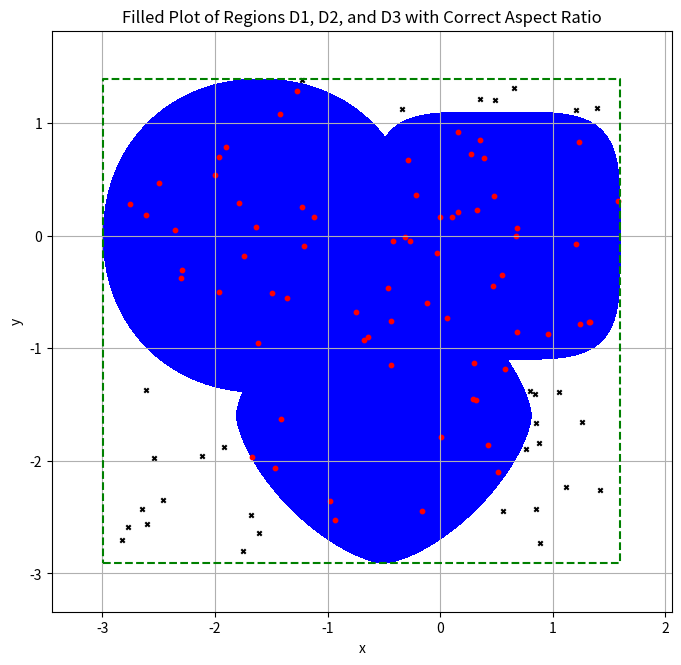

Reproduce this figure in Python.
import numpy as np
import matplotlib.pyplot as plt
from typing import List, Tuple, Type
from dataclasses import dataclass

from numpy import ndarray


class Region(object):

    def __init__(self, xi: float, yi: float, pi: float, ci: float):
        self.xi = xi
        self.yi = yi
        self.pi = pi
        self.ci = ci


@dataclass
class MCResult:
    m: int
    N: int
    m_N: float
    S0: float
    D_eta: float
    accuracy_of_p_epsilon: float
    abs_accuracy_of_S0: float
    rel_accuracy_of_S0: float
    CI: Tuple
    fall_points: np.ndarray


class MonterCarloSolution(object):

    def __init__(self, regions: List[Region]):
        self.regions = regions
        self.R = self.calculate_R()
        self.S = self.calculate_R_area()

    def fitting(self, max_N: int = 100, confidence=None) -> List[MCResult]:
        results = list()
        for N in range(1, max_N + 1):
            results.append(self.calculate(N, confidence))

        return results

    def calculate(self, N: int = 10, confidence: str = "95%") -> MCResult:
        gen_points = self.generating_random_points(self.R, N)
        fall_points, m = self.find_fall_is_points_in_regions(self.regions, gen_points)
        m_N = m / N
        S0 = m_N * self.S
        D_eta = self.calculate_D_eta(m_N)
        epsilon = self.calculate_accuracy_of_p_epsilon(D_eta, N, confidence)
        abs_accuracy = self.calculate_abs_accuracy_of_S(epsilon, self.S)
        rel_accuracy = self.calculate_rel_accuracy_of_S0(abs_accuracy, S0)
        CI = (S0 - abs_accuracy, S0 + abs_accuracy)

        return MCResult(m=int(m), N=N, m_N=m_N, S0=S0, D_eta=D_eta, accuracy_of_p_epsilon=epsilon,
                        abs_accuracy_of_S0=abs_accuracy, rel_accuracy_of_S0=rel_accuracy, CI=CI, fall_points=fall_points)

    def visual_regions(self, fall_points: np.ndarray = None, padding: float = 0.1, fill: bool = True) -> None:
        x_min, x_max, y_min, y_max = self.R
        # padding
        x_padding = (x_max - x_min) * padding
        y_padding = (y_max - y_min) * padding

        x_min_padded, x_max_padded = x_min - x_padding, x_max + x_padding
        y_min_padded, y_max_padded = y_min - y_padding, y_max + y_padding

        # setting pixel
        plt.figure(figsize=(8, 8), dpi=100)

        x = np.linspace(x_min_padded, x_max_padded, 500)
        y = np.linspace(y_min_padded, y_max_padded, 500)
        X, Y = np.meshgrid(x, y)

        colors = ["blue"] if fill else ['yellow', 'green', 'cyan', 'blue', 'red', 'magenta', 'black']

        alpha = 1.0 if fill else 0.5

        for i, region in enumerate(self.regions):
            Z = (np.abs(X - region.xi) ** region.pi + np.abs(Y - region.yi) ** region.pi) - region.ci
            # fill
            color = colors[i % len(colors)]
            plt.contourf(X, Y, Z, levels=[-region.ci, 0], colors=[color], alpha=alpha)
            # add text
            if not fill:
                plt.text(region.xi, region.yi, f'D{i + 1}', horizontalalignment='center', verticalalignment='center', )

        if fall_points is not None:
            # Filter points that are inside the regions (indicated by the third column being 1)
            inside_points = fall_points[fall_points[:, 2] == 1]
            outside_points = fall_points[fall_points[:, 2] == 0]

            # Plot inside points with red 'o'
            plt.scatter(inside_points[:, 0], inside_points[:, 1], color='red', marker='o', s=10)

            # Plot outside points with black 'x'
            plt.scatter(outside_points[:, 0], outside_points[:, 1], color='black', marker='x', s=10)

        # Added padding
        plt.plot([x_min, x_max, x_max, x_min, x_min], [y_min, y_min, y_max, y_max, y_min], 'g--')

        plt.xlim(x_min_padded, x_max_padded)
        plt.ylim(y_min_padded, y_max_padded)
        plt.xlabel('x')
        plt.ylabel('y')
        plt.title('Filled Plot of Regions D1, D2, and D3 with Correct Aspect Ratio')
        plt.grid(True)
        plt.gca().set_aspect('equal', adjustable='box')
        plt.show()

    def calculate_R_area(self) -> float:
        x_min, x_max, y_min, y_max = self.R
        # Calculate the width and height of the rectangle
        width = x_max - x_min
        height = y_max - y_min
        # Calculate the area
        area = width * height

        return area

    def calculate_R(self) -> Tuple:
        x_min = float('inf')
        x_max = float('-inf')
        y_min = float('inf')
        y_max = float('-inf')

        # 遍历所有区域来更新R的边界值
        for region in self.regions:
            x_min = min(x_min, region.xi - region.ci ** (1 / region.pi))
            x_max = max(x_max, region.xi + region.ci ** (1 / region.pi))
            y_min = min(y_min, region.yi - region.ci ** (1 / region.pi))
            y_max = max(y_max, region.yi + region.ci ** (1 / region.pi))

        # 返回矩形R的边界
        return x_min, x_max, y_min, y_max

    @staticmethod
    def calculate_D_eta(m_n: float) -> float:
        return (1 - m_n) * m_n

    @staticmethod
    def calculate_accuracy_of_p_epsilon(D_eta: float, N: int, confidence: str = None) -> float:
        confidence_level_table = {
            None: 1.0,
            "90%": 1.65,
            "95%": 1.96,
            "99%": 3.0,
        }
        z = confidence_level_table.get(confidence)
        if z is None:
            raise ValueError(f"Unsupported confidence level: {confidence}")
        return z * (np.sqrt(D_eta) / np.sqrt(N))

    @staticmethod
    def calculate_abs_accuracy_of_S(epsilon: float, S: float) -> float:
        return S * epsilon

    @staticmethod
    def calculate_rel_accuracy_of_S0(abs_accuracy: float, S0: float) -> float:
        return (abs_accuracy / S0) * 100

    @staticmethod
    def find_fall_is_points_in_regions(regions: List[Region], points: np.ndarray) -> Tuple[ndarray, ndarray]:
        # Initialize an array to store the result with an extra third column for the indicator
        points_with_indicator = np.hstack((points, np.zeros((points.shape[0], 1))))
        # Check each point against all regions
        for i, point in enumerate(points):
            for region in regions:
                # Calculate the region function value for the point
                if (np.abs(point[0] - region.xi) ** region.pi + np.abs(point[1] - region.yi) ** region.pi) <= region.ci:
                    # If the point satisfies the region condition, mark it as inside (1)
                    points_with_indicator[i, 2] = 1
                    break  # No need to check other regions if it's already inside one

        # Count how many points fall inside the union of regions
        points_inside = np.sum(points_with_indicator[:, 2])

        return points_with_indicator, points_inside

    @staticmethod
    def generating_random_points(rect: Tuple, n: int = 1000) -> np.ndarray:
        x_min, x_max, y_min, y_max = rect
        random_points = np.random.rand(n, 2)
        random_points[:, 0] = random_points[:, 0] * (x_max - x_min) + x_min
        random_points[:, 1] = random_points[:, 1] * (y_max - y_min) + y_min

        return random_points

    @staticmethod
    def plot_relative_accuracy(results: List[MCResult], interval: int = 200) -> None:
        # Extract sample sizes and relative accuracies
        sample_sizes = [result.N for result in results]
        relative_accuracies = [result.rel_accuracy_of_S0 for result in results]

        # Identify the indices where we want to highlight the points (every 20% interval and the last point)
        highlight_indices = [i for i in range(0, len(sample_sizes), interval)] + [len(sample_sizes) - 1]

        # Create the plot
        plt.figure(figsize=(10, 6))
        plt.plot(sample_sizes, relative_accuracies, linestyle='-', color='black')  # Line

        # Highlight the points at the specified interval and the last point
        for index in highlight_indices:
            plt.scatter(sample_sizes[index], relative_accuracies[index], color='blue', s=40)

        # Set the title and labels
        plt.title('The relative accuracy of the square S0 as a function of sample size N')
        plt.xlabel('Sample Size N')
        plt.ylabel('Relative Accuracy of S0 (%)')

        # Show grid
        plt.grid(True)

        # Show the plot
        plt.show()

regions = [
    Region(-0.5, -1.6, 1.5, 1.5),
    Region(-1.6, 0, 2.1, 2),
    Region(0.5, 0, 4.3, 1.5)
]
solution = MonterCarloSolution(regions)

num_of_samples = 100
confidence = "90%"
result = solution.calculate(N=num_of_samples, confidence=confidence)

print(f"N = {result.N}")
print(f"m/N = {result.m_N}")
print(f"D_eta = {result.D_eta}")
print(f"S0 = {result.S0}")
print(f"abs.accuracy of S0 = {result.abs_accuracy_of_S0}")
print(f"rel.accuracy of S0 = {result.rel_accuracy_of_S0}")
print(f"{confidence} CI = {result.CI}")
solution.visual_regions(result.fall_points, fill=True)

# results = solution.fitting(num_of_samples, confidence)
# solution.plot_relative_accuracy(results)